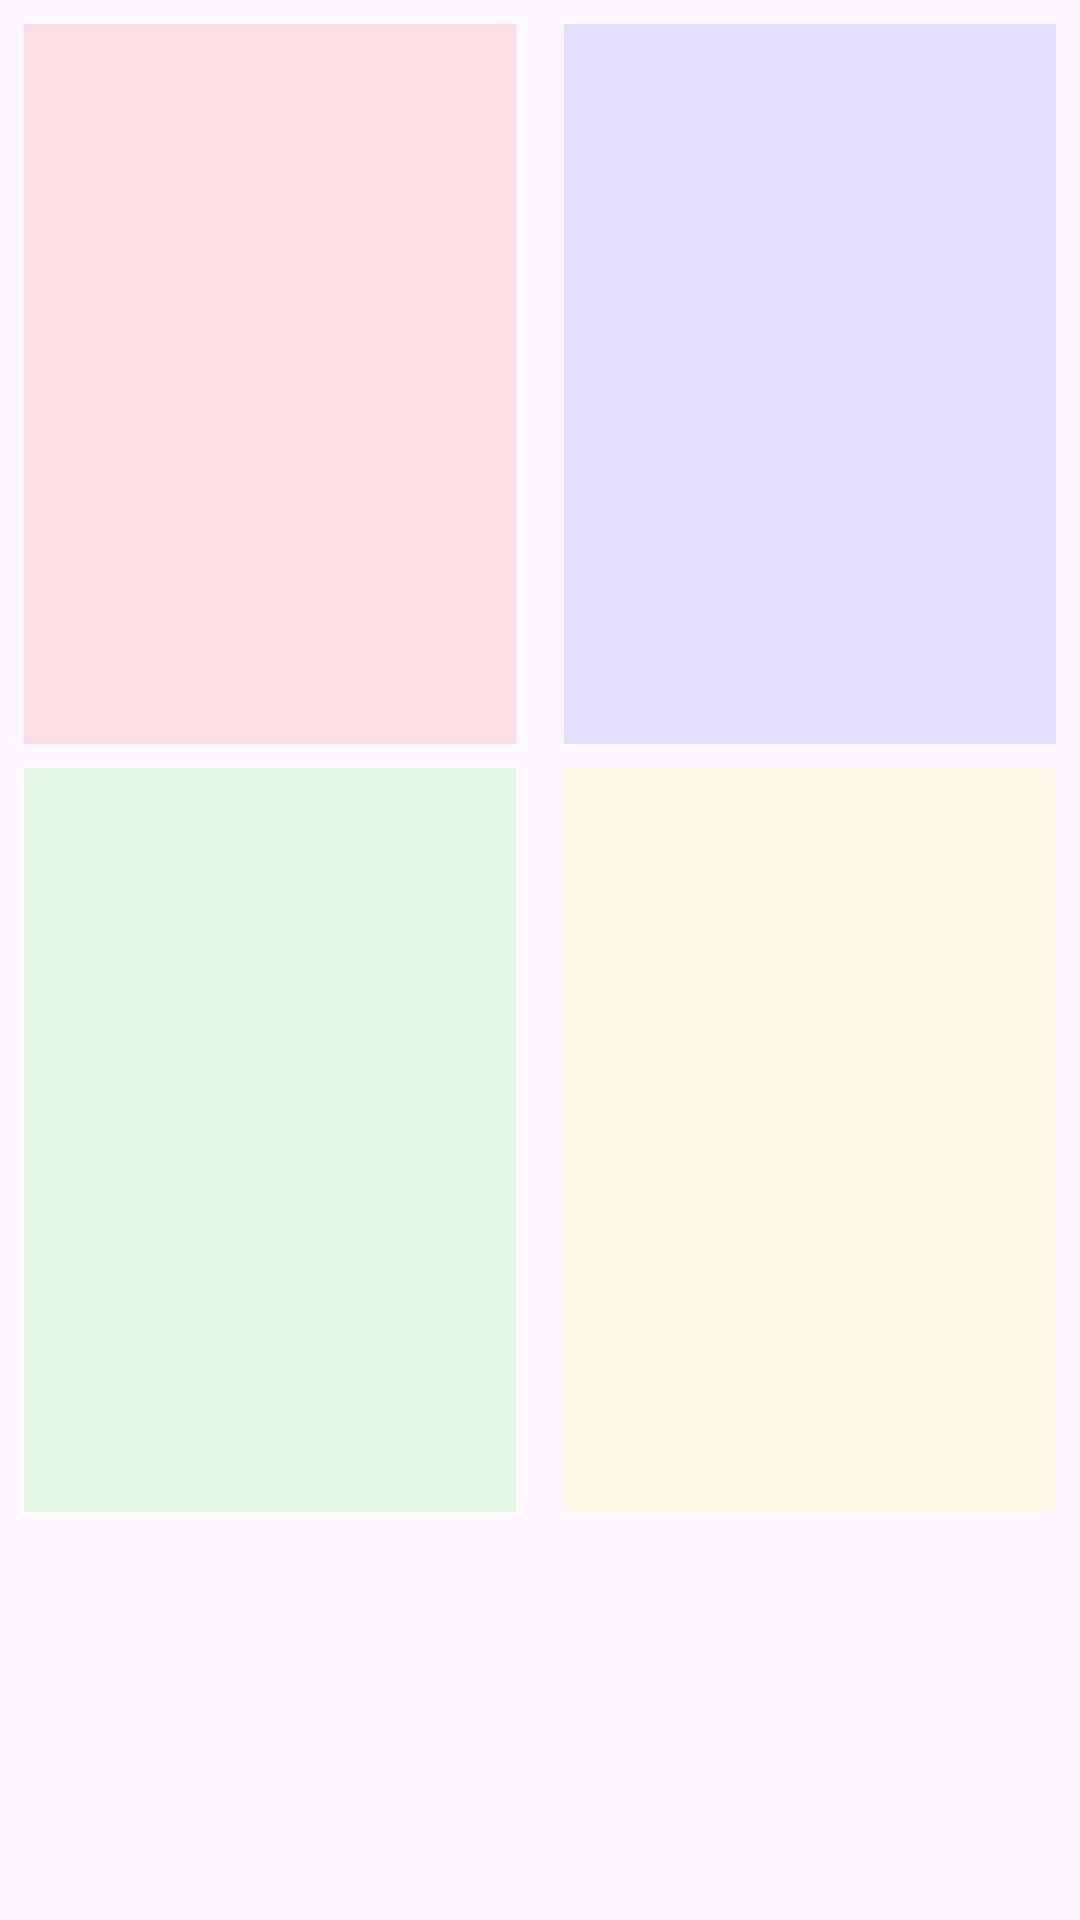

Here is an Android app screen rendered from its layout file. Give the layout XML and the strings, colors and styles it references.
<!-- AndroidManifest.xml: application theme Theme.WebViewCache -->
<!-- res/layout/activity_webview.xml -->
<?xml version="1.0" encoding="utf-8"?>
<androidx.constraintlayout.widget.ConstraintLayout xmlns:android="http://schemas.android.com/apk/res/android"
    xmlns:app="http://schemas.android.com/apk/res-auto"
    xmlns:tools="http://schemas.android.com/tools"
    android:layout_width="match_parent"
    android:layout_height="match_parent">


    <androidx.constraintlayout.widget.Guideline
        android:id="@+id/guideline2"
        android:layout_width="wrap_content"
        android:layout_height="wrap_content"
        android:orientation="horizontal"
        app:layout_constraintGuide_percent="0.8" />

    <androidx.constraintlayout.widget.Guideline
        android:id="@+id/guideline3"
        android:layout_width="wrap_content"
        android:layout_height="wrap_content"
        android:orientation="vertical"
        app:layout_constraintGuide_percent="0.5" />

    <androidx.constraintlayout.widget.Guideline
        android:id="@+id/guideline4"
        android:layout_width="wrap_content"
        android:layout_height="wrap_content"
        android:orientation="horizontal"
        app:layout_constraintGuide_percent="0.4" />

    <FrameLayout
        android:id="@+id/webcontainer_one"
        android:layout_width="0dp"
        android:layout_height="0dp"
        android:layout_margin="8dp"
        android:background="#1AFF0000"
        app:layout_constraintBottom_toTopOf="@+id/guideline4"
        app:layout_constraintEnd_toStartOf="@+id/guideline3"
        app:layout_constraintStart_toStartOf="parent"
        app:layout_constraintTop_toTopOf="parent">

    </FrameLayout>

    <FrameLayout
        android:id="@+id/webcontainer_two"
        android:layout_width="0dp"
        android:layout_height="0dp"
        android:layout_margin="8dp"
        android:background="#1A0000FF"
        app:layout_constraintBottom_toTopOf="@+id/guideline4"
        app:layout_constraintEnd_toEndOf="parent"
        app:layout_constraintStart_toStartOf="@+id/guideline3"
        app:layout_constraintTop_toTopOf="parent">

    </FrameLayout>

    <FrameLayout
        android:id="@+id/webcontainer_three"
        android:layout_width="0dp"
        android:layout_height="0dp"
        android:layout_margin="8dp"
        android:background="#1A00FF00"
        app:layout_constraintBottom_toTopOf="@+id/guideline2"
        app:layout_constraintEnd_toStartOf="@+id/guideline3"
        app:layout_constraintStart_toStartOf="parent"
        app:layout_constraintTop_toBottomOf="@+id/webcontainer_one">

    </FrameLayout>

    <FrameLayout
        android:id="@+id/webcontainer_four"
        android:layout_width="0dp"
        android:layout_height="0dp"
        android:background="#1AFFFF00"
        android:layout_margin="8dp"
        app:layout_constraintBottom_toTopOf="@+id/guideline2"
        app:layout_constraintEnd_toEndOf="parent"
        app:layout_constraintStart_toStartOf="@+id/guideline3"
        app:layout_constraintTop_toBottomOf="@+id/webcontainer_two">

    </FrameLayout>

</androidx.constraintlayout.widget.ConstraintLayout>
<!-- resources referenced by this layout -->
<resources>
  <style name="Theme.WebViewCache" parent="Base.Theme.WebViewCache" />
  <style name="Base.Theme.WebViewCache" parent="Theme.Material3.DayNight.NoActionBar">
          
          
      </style>
</resources>
